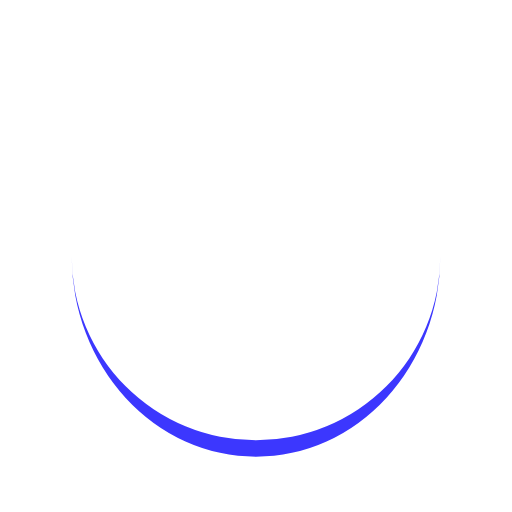
t = 0.00 s
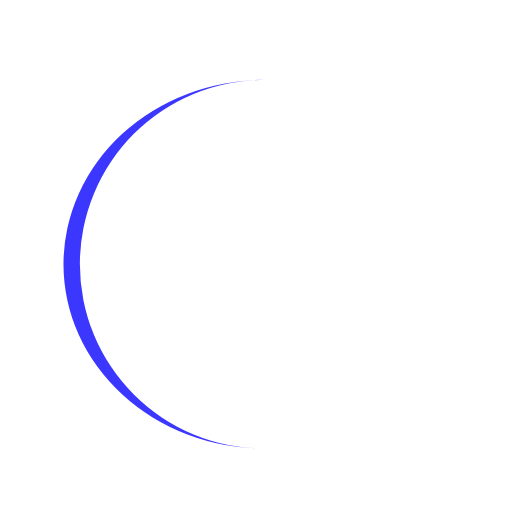
t = 0.25 s
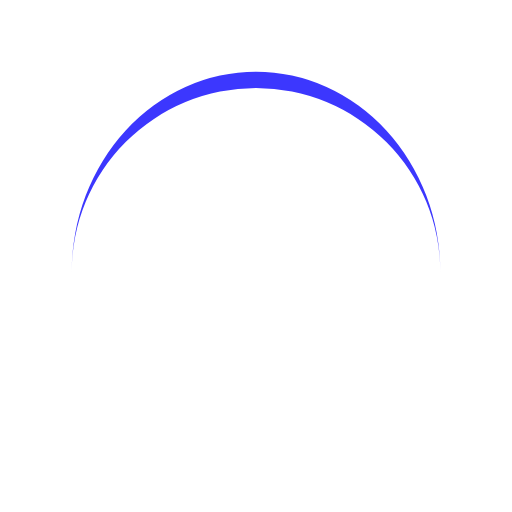
t = 0.50 s
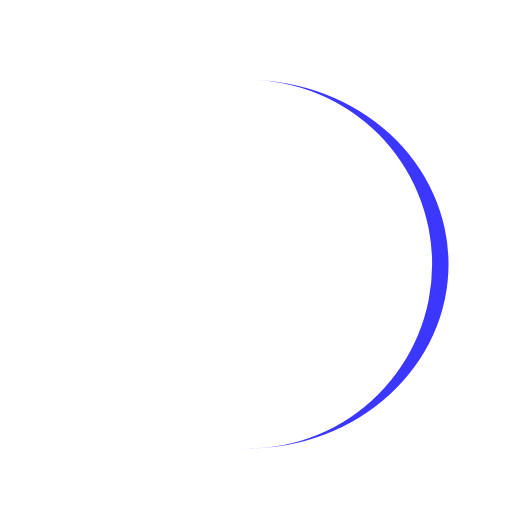
t = 0.75 s

The animated SVG that drew these frames (rendered in a browser with its animation timeline set to each time). Animation: 1 SMIL element (animateTransform=1); one cycle of 1.00 s, repeats indefinitely.

<svg xmlns="http://www.w3.org/2000/svg" style="margin:auto;background:0 0" width="197" height="197" viewBox="0 0 100 100" preserveAspectRatio="xMidYMid" display="block"><path d="M14 50a36 36 0 0072 0 36 39.2 0 01-72 0" fill="#3c37fe"><animateTransform attributeName="transform" type="rotate" dur="1s" repeatCount="indefinite" keyTimes="0;1" values="0 50 51.6;360 50 51.6"/></path></svg>